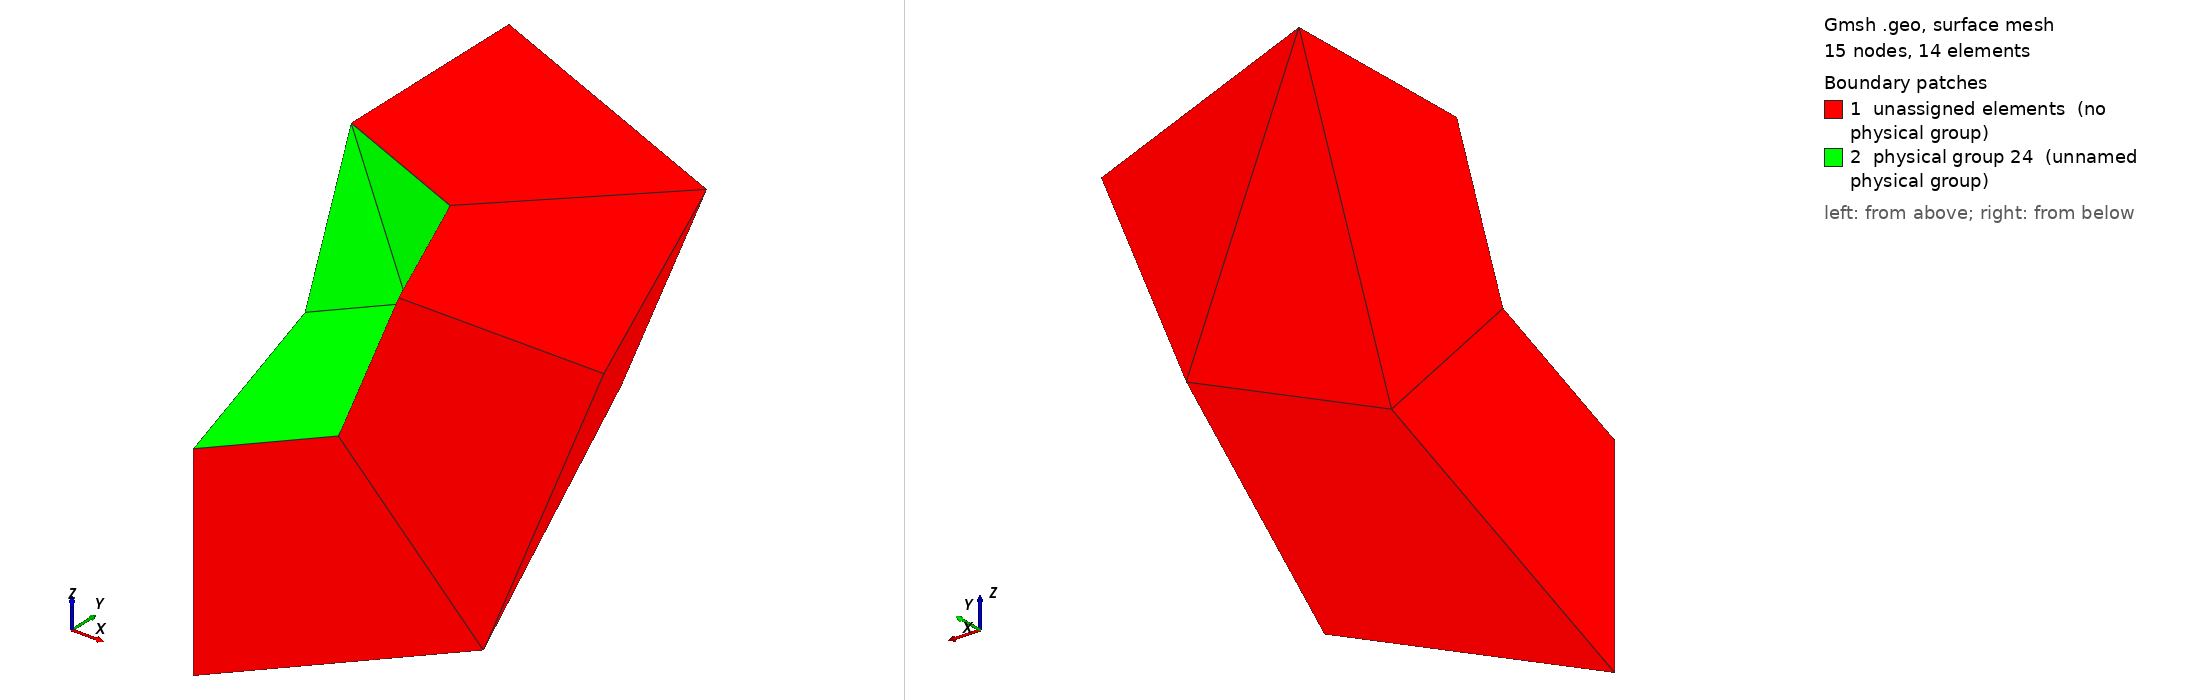

Gmsh geometry script, surface-meshed: 15 nodes, 14 surface elements. Boundary patches (legend numbers): 1 unassigned elements (no physical group), 2 physical group 24 (unnamed physical group). Left view from above one corner, right view from below the opposite corner. Legend entries are the model's physical surfaces; 'unassigned elements' are surfaces in no physical group. The drawing asked Gmsh for element sizes between 1% and 20% of the model's largest extent; the script's own settings can give other sizes.

=== sphere.geo (drawn) ===

Mesh.SecondOrderIncomplete = 1;

/*
Defines a section of a hollow sphere
*/
t = 0.5;
r = 0.5;
delta = t/2;

div = 1;

Mesh.RecombineAll = 1;		// recombine all triangular surfaces
Mesh.SubdivisionAlgorithm = 2;	// all hexahedra


// M10e
line_div = 1;
surface_div = 2;
volume_div = 2;
// */

/*
// M5e
line_div = 1;
surface_div = 3;
volume_div = 2;
// */

/*
// M3e
line_div = 0;
surface_div = 1;
volume_div = 1;
// */

Point(1) = { 0, 0, 0};	// center point
Point(2) = { r + t, 0, 0};
Point(3) = { r , 0, 0};
Line(1) = {2, 3};

Transfinite Line{1} = line_div;

Extrude {{0, 0, 1}, {0, 0, 0}, Pi/2} {
  Line{1}; Layers{div*surface_div}; Recombine;
}

Transfinite Surface {5};

// now, define the sphere
Extrude {{0, 1, 0}, {0, 0, 0}, Pi/2} {
  Surface{5}; Layers{div*volume_div}; Recombine;
}

Physical Volume(23) = {1};
Physical Surface(24) = {17};
